Run: headless pygame with SDL's dummy video driver; simulated clock (each Clock.tick advances the game by its frame time, no real sleeping); random seed 0; keys injected as events and as key.get_pressed() state; no mouse input; restart key R tapped at the start of phases 3 and 4.
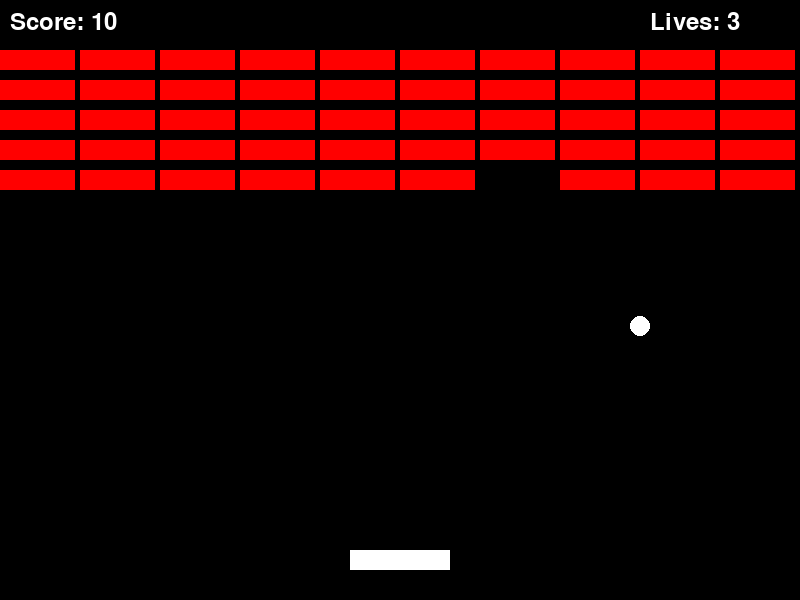
Frame 1 of 4 · flips 1–60 · no input
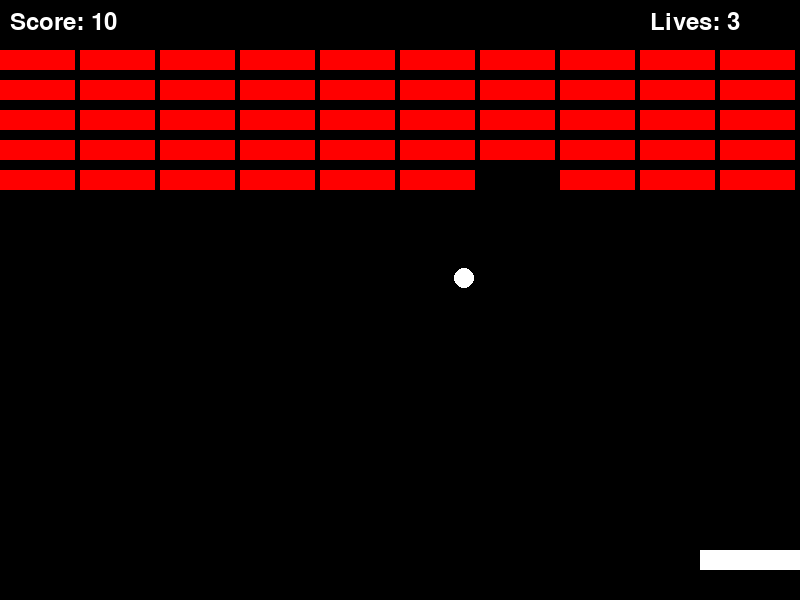
Frame 2 of 4 · flips 61–180 · tapped SPACE, RETURN · held RIGHT (→), D
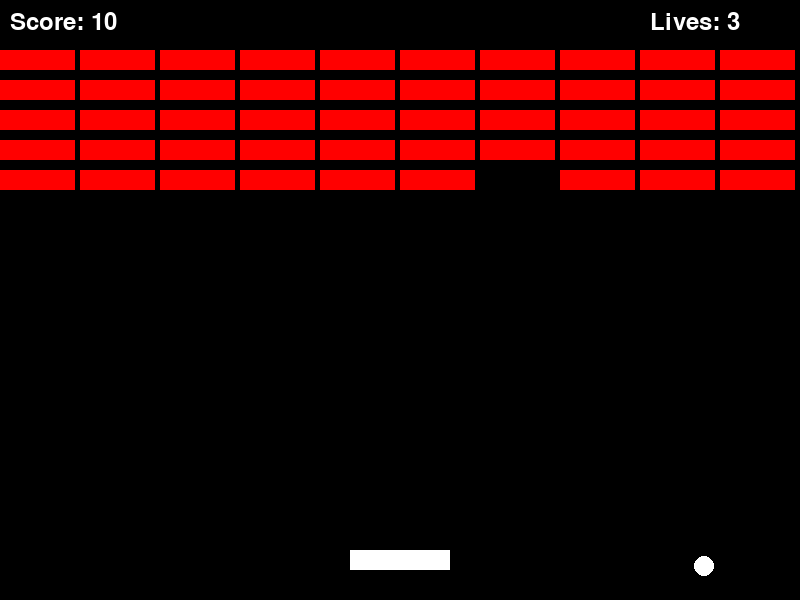
Frame 3 of 4 · flips 181–300 · tapped R · held DOWN (↓), S
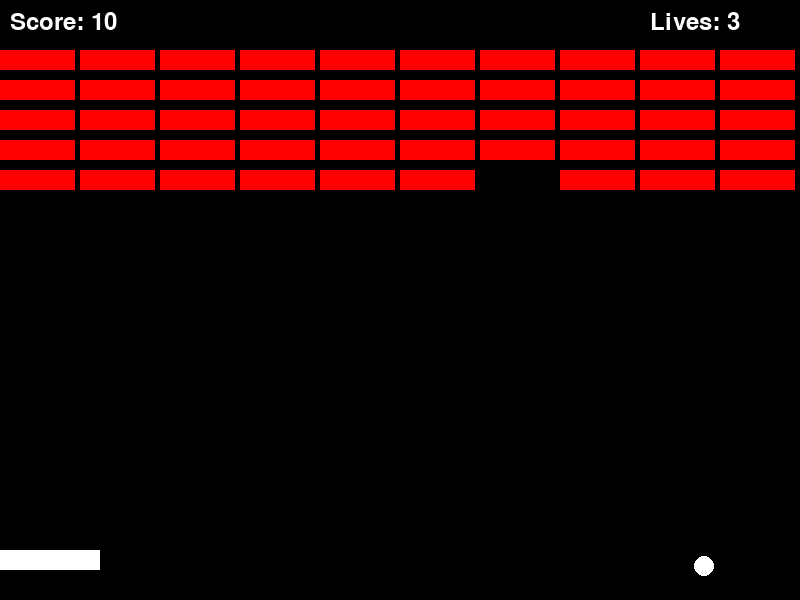
Frame 4 of 4 · flips 301–420 · tapped R · held LEFT (←), A, UP (↑), W

The pygame program that drew these frames:

## Experimental Python pgyame code
# Breakout

# Python

import pygame

pygame.init()

WIDTH = 800
HEIGHT = 600

screen = pygame.display.set_mode((WIDTH, HEIGHT))
pygame.display.set_caption("Breakout")

clock = pygame.time.Clock()

# Game reset function
#### Here is a function that includes all global variabes and the initizalization of the game for a reset
def reset_game():
    global paddle, ball, ball_dx, ball_dy
    global bricks, score, lives, font

    paddle = pygame.Rect(350, 550, 100, 20)

    ball = pygame.Rect(390, 300, 20, 20)
    ball_dx = 4
    ball_dy = -4

    bricks = []

    for row in range(5):
        for column in range(10):
            brick = pygame.Rect(
                column * 80,
                row * 30 + 50,
                75,
                20
            )

            bricks.append(brick)

    score = 0
    font = pygame.font.Font(None, 36)
    lives = 3
#### End of function   

reset_game() 

####This group of code replease the game reset function, intializing all included variables
#     paddle = pygame.Rect(350, 550, 100, 20)

#     # Create the Ball
#     ball = pygame.Rect(390, 300, 20, 20)

#     ball_dx = 4
#     ball_dy = -4

#     # Create the bricks
#     bricks = []
#     for row in range(5):
#         for column in range(10):

#             brick = pygame.Rect(
#                 column * 80,
#                 row * 30 + 50,
#                 75, 
#                 20
#             )
#             # Append the bricks to a bricks list
#             bricks.append(brick)


#     # Add a score
#     score = 0
#     font = pygame.font.Font(None, 36)

#     # Add lives
#     lives = 3
##### End code group

# Game state variable
game_state = "playing"

running = True


while running:

    # Handle events
    for event in pygame.event.get():
        if event.type == pygame.QUIT:
            running = False

        # Listen for the R key for Restart on the game
        if event.type == pygame.KEYDOWN:
            if event.key == pygame.K_r:
                reset_game()
                game_state = "playing"
        
    # Make the paddle move
    keys = pygame.key.get_pressed()

    if keys[pygame.K_LEFT]:
        paddle.x -= 5
    
    if keys[pygame.K_RIGHT]:
        paddle.x += 5

    if paddle.left < 0:
        paddle.left = 0

    if paddle.right > WIDTH:
        paddle.right = WIDTH

    # Update the ball
    ball.x += ball_dx
    ball.y += ball_dy


    # Make the ball bounce off the walls
    if ball.left <= 0 or ball.right >= WIDTH:
        ball_dx *= -1

    if ball.top <= 0:
        ball_dy *= -1

    # Ask if ball collides with rectangle
    if ball.colliderect(paddle):
        # ball_dy *= -1 # Original code for regular physics when ball collides with paddle

        #### Ball collision off paddle has different physics as a result (measures distant from center and launches ball in direction by factor of 10 in that direction)
        ball_dy = -4

        paddle_center = paddle.centerx
        ball_center = ball.centerx

        difference = ball_center - paddle_center

        ball_dx = difference / 10 # Ball can move at different horizontal speeds

    # Destroy Bricks
    for brick in bricks:
        
        if ball.colliderect(brick):
            bricks.remove(brick)
            score += 10
            ball_dy *= -1
            break

    # Detect if ball falls
    if ball.top > HEIGHT:
        lives -= 1

        ball.x = 390
        ball.y = 300

        ball_dx = 4
        ball_dy = -4

    # Create Game Over Screen // Stop game if all lives have been lost
    if lives <= 0:
        game_state = "game_over"
        # running = False # Comment out so the game will not close when game_over game state is reached

    # Stop game if all bricks are destropyed
    if len(bricks) == 0:
        game_state = "won"
        # running = False # Not sure if line of code works
    
    #### Draw Everything ####

     # Draw background
    screen.fill("black")

    # Draw the paddle
    pygame.draw.rect(screen, "white", paddle) # draws near bottom by default, according to the dimensions provided in pygame.Rect()

    # Draw the ball
    pygame.draw.ellipse(screen, "white", ball)

    # Draw the bricks
    for brick in bricks:
        pygame.draw.rect(screen, "red", brick)

    # Display the score after each brick is destroyed
    score_text = font.render(f"Score: {score}", True, "white")
    screen.blit(score_text, (10, 10)) 

    # Display the number of lives next to the score
    lives_text = font.render(f"Lives: {lives}", True, "white")
    screen.blit(lives_text, (650, 10))

    if game_state == "game_over":
        game_over_text = font.render("GAME_OVER", True, "white")
        screen.fill("black")
        screen.blit(game_over_text,(300, 280))

    if game_state == "won":
        win_text = font.render("YOU WIN!", True, "white")
        screen.fill("black")
        screen.blit(win_text, (300, 280))

    # Update the screen
    pygame.display.flip()

    # Limit game to 60 FPS
    clock.tick(60)

pygame.quit()
